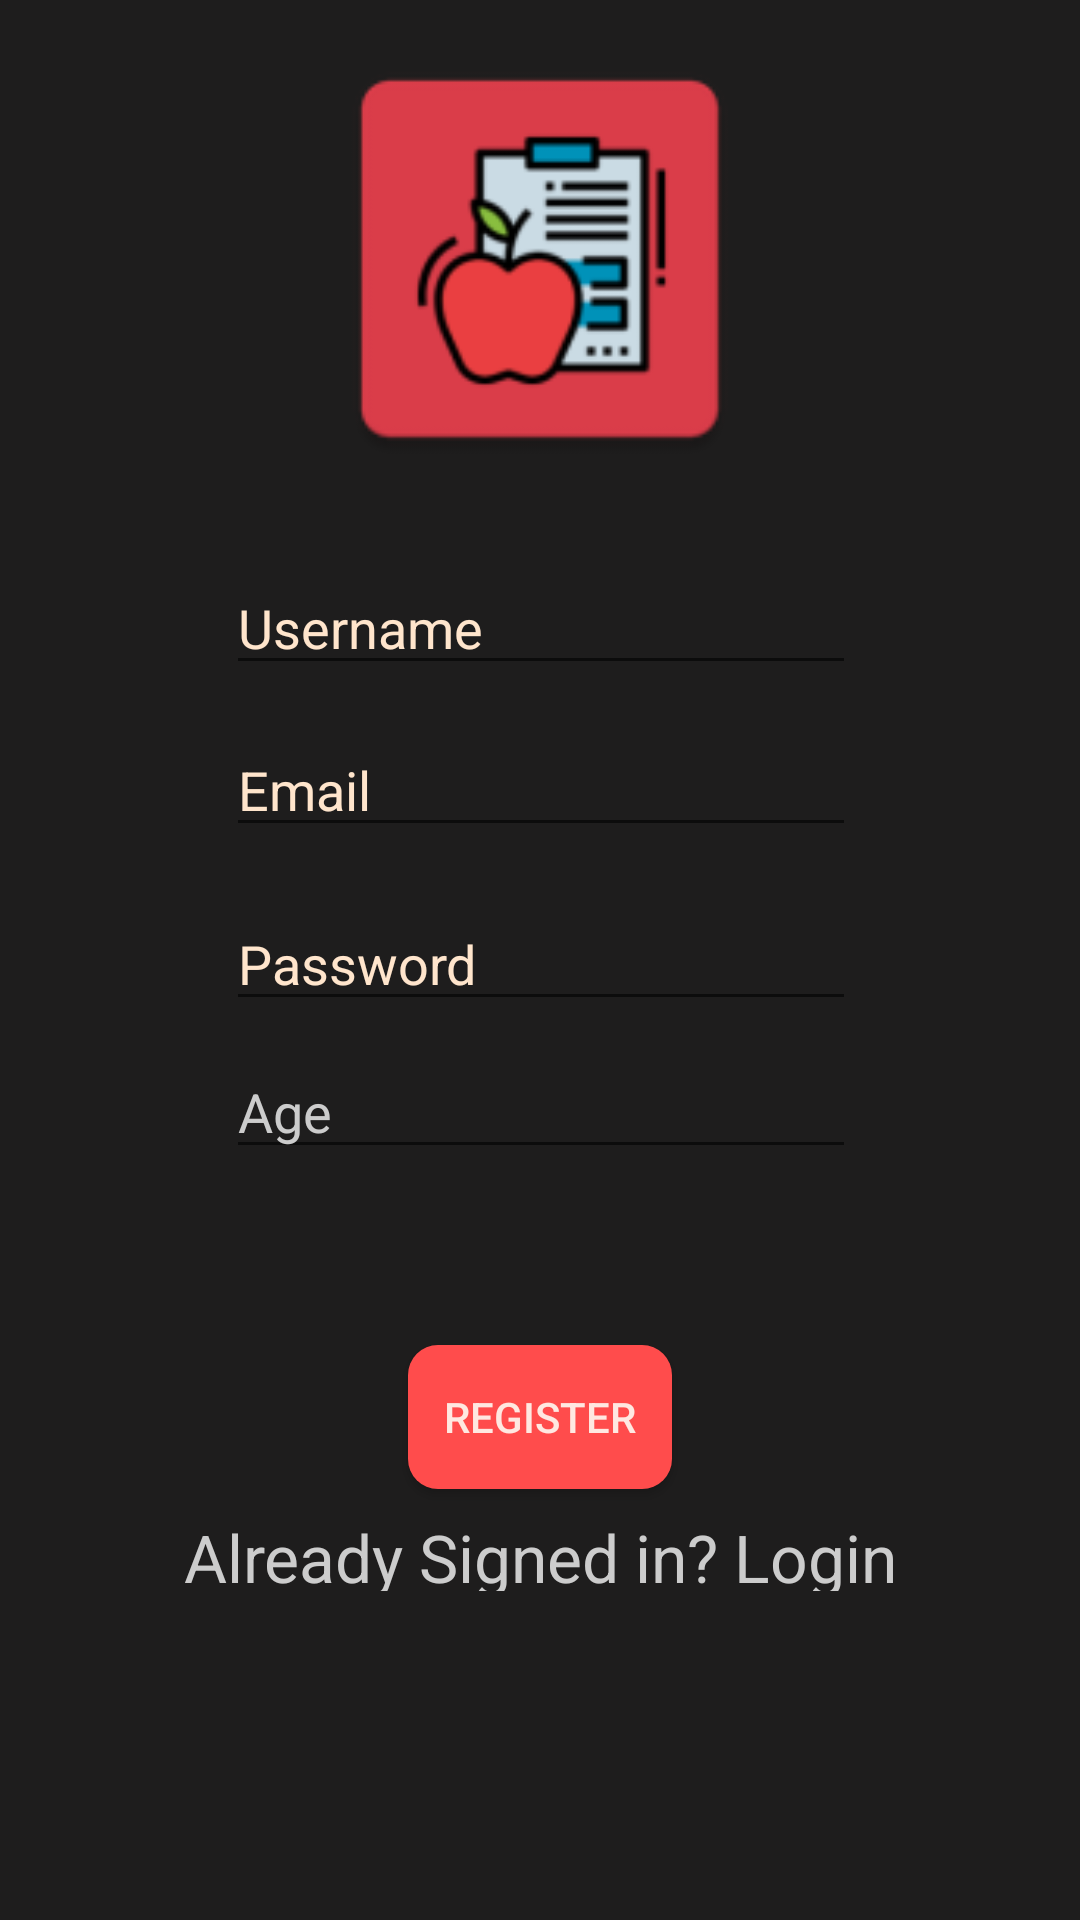

This screen was rendered from an Android layout file. Write that file and the resources it references.
<!-- AndroidManifest.xml: application theme Theme.PractiseCalorie -->
<!-- res/layout/activity_registration.xml -->
<?xml version="1.0" encoding="utf-8"?>
<androidx.constraintlayout.widget.ConstraintLayout  xmlns:android="http://schemas.android.com/apk/res/android"
    xmlns:app="http://schemas.android.com/apk/res-auto"
    xmlns:tools="http://schemas.android.com/tools"
    android:layout_width="match_parent"
    android:layout_height="match_parent"
    android:background="#1e1d1d">

    <EditText
        android:id="@+id/etUserName"
        android:layout_width="wrap_content"
        android:layout_height="wrap_content"
        android:layout_marginBottom="8dp"
        android:layout_marginLeft="8dp"
        android:layout_marginRight="8dp"
        android:layout_marginTop="8dp"
        android:textColorHint="#FFE5CC"
        android:ems="10"
        android:hint="Username"
        android:inputType="textPersonName"
        app:layout_constraintBottom_toBottomOf="parent"
        app:layout_constraintHorizontal_bias="0.503"
        app:layout_constraintLeft_toLeftOf="parent"
        app:layout_constraintRight_toRightOf="parent"
        app:layout_constraintTop_toTopOf="parent"
        app:layout_constraintVertical_bias="0.307" />

    <EditText
        android:id="@+id/etUserEmail"
        android:layout_width="wrap_content"
        android:layout_height="wrap_content"
        android:layout_marginBottom="8dp"
        android:layout_marginLeft="8dp"
        android:layout_marginRight="8dp"
        android:layout_marginTop="8dp"
        android:ems="10"
        android:textColorHint="#FFE5CC"
        android:hint="Email"
        android:inputType="textEmailAddress"
        app:layout_constraintBottom_toBottomOf="parent"
        app:layout_constraintHorizontal_bias="0.503"
        app:layout_constraintLeft_toLeftOf="parent"
        app:layout_constraintRight_toRightOf="parent"
        app:layout_constraintTop_toBottomOf="@+id/etUserName"
        app:layout_constraintVertical_bias="0.013" />

    <EditText
        android:id="@+id/etUserPassword"
        android:layout_width="wrap_content"
        android:layout_height="wrap_content"
        android:layout_marginBottom="7dp"
        android:layout_marginLeft="8dp"
        android:textColorHint="#FFE5CC"
        android:layout_marginRight="8dp"
        android:layout_marginTop="8dp"
        android:ems="10"
        android:hint="Password"
        android:inputType="textPassword"
        app:layout_constraintBottom_toBottomOf="parent"
        app:layout_constraintHorizontal_bias="0.503"
        app:layout_constraintLeft_toLeftOf="parent"
        app:layout_constraintRight_toRightOf="parent"
        app:layout_constraintTop_toBottomOf="@+id/etUserEmail"
        app:layout_constraintVertical_bias="0.029" />

    <Button
        android:id="@+id/btnRegister"
        android:layout_width="wrap_content"
        android:layout_height="wrap_content"
        android:layout_marginBottom="8dp"
        android:layout_marginLeft="8dp"
        android:layout_marginRight="8dp"
        android:layout_marginTop="8dp"
        android:background="@drawable/button_background"
        android:textColor="#FFE8E1"
        android:text="Register"
        app:layout_constraintBottom_toBottomOf="parent"
        app:layout_constraintLeft_toLeftOf="parent"
        app:layout_constraintRight_toRightOf="parent"
        app:layout_constraintTop_toBottomOf="@+id/etUserPassword"
        app:layout_constraintVertical_bias="0.424" />

    <TextView
        android:id="@+id/tvUserLogin"
        android:layout_width="wrap_content"
        android:layout_height="26dp"
        android:layout_marginBottom="8dp"
        android:layout_marginLeft="8dp"
        android:layout_marginRight="8dp"
        android:layout_marginTop="8dp"
        android:text="Already Signed in? Login"
        android:textSize="22dp"
        app:layout_constraintBottom_toBottomOf="parent"
        app:layout_constraintHorizontal_bias="0.503"
        app:layout_constraintLeft_toLeftOf="parent"
        android:textColor="@color/grey"
        app:layout_constraintRight_toRightOf="parent"
        app:layout_constraintTop_toBottomOf="@+id/btnRegister"
        app:layout_constraintVertical_bias="0.0" />

    <EditText
        android:id="@+id/etAge"
        android:layout_width="wrap_content"
        android:layout_height="wrap_content"
        android:layout_marginBottom="8dp"
        android:layout_marginEnd="8dp"
        android:layout_marginStart="8dp"
        android:layout_marginTop="8dp"
        android:textColorHint="@color/grey"
        android:ems="10"
        android:hint="Age"
        android:inputType="number"
        app:layout_constraintBottom_toTopOf="@+id/btnRegister"
        app:layout_constraintEnd_toEndOf="parent"
        app:layout_constraintHorizontal_bias="0.503"
        app:layout_constraintStart_toStartOf="parent"
        app:layout_constraintTop_toBottomOf="@+id/etUserPassword"
        app:layout_constraintVertical_bias="0.0" />

    <ImageView
        android:id="@+id/ivProfile"
        android:layout_width="150dp"
        android:layout_height="150dp"
        android:layout_marginBottom="8dp"
        android:layout_marginEnd="8dp"
        android:layout_marginStart="8dp"
        android:layout_marginTop="8dp"
        app:layout_constraintBottom_toTopOf="@+id/etUserName"
        app:layout_constraintEnd_toEndOf="parent"
        app:layout_constraintStart_toStartOf="parent"
        app:layout_constraintTop_toTopOf="parent"
        app:layout_constraintVertical_bias="0.163"
        app:srcCompat="@mipmap/ic_launcher" />

</androidx.constraintlayout.widget.ConstraintLayout>
<!-- resources referenced by this layout -->
<resources>
  <color name="grey">#CCCCCC</color>
  <!-- drawable button_background (drawable) -->
  <?xml version="1.0" encoding="utf-8"?>
  <shape xmlns:android="http://schemas.android.com/apk/res/android"
      android:shape="rectangle">
  
      <solid android:color="#FF4C4C"></solid>
  
      <corners android:radius="10dp"></corners>
  </shape>
  <!-- mipmap ic_launcher: png bitmap (mipmap-hdpi, 2783 bytes) -->
  <style name="Theme.PractiseCalorie" parent="Theme.AppCompat.Light.NoActionBar">
          
          <item name="colorPrimary">@color/purple_500</item>
          <item name="colorPrimaryVariant">@color/purple_700</item>
          <item name="colorOnPrimary">@color/white</item>
          
          <item name="colorSecondary">@color/teal_200</item>
          <item name="colorSecondaryVariant">@color/teal_700</item>
          <item name="colorOnSecondary">@color/black</item>
          
          <item name="android:statusBarColor" tools:targetApi="l">?attr/colorPrimaryVariant</item>
          
      </style>
  <color name="purple_500">#FF6200EE</color>
  <color name="purple_700">#FF3700B3</color>
  <color name="white">#FFFFFFFF</color>
  <color name="teal_200">#FF03DAC5</color>
  <color name="teal_700">#FF018786</color>
  <color name="black">#FF000000</color>
</resources>
